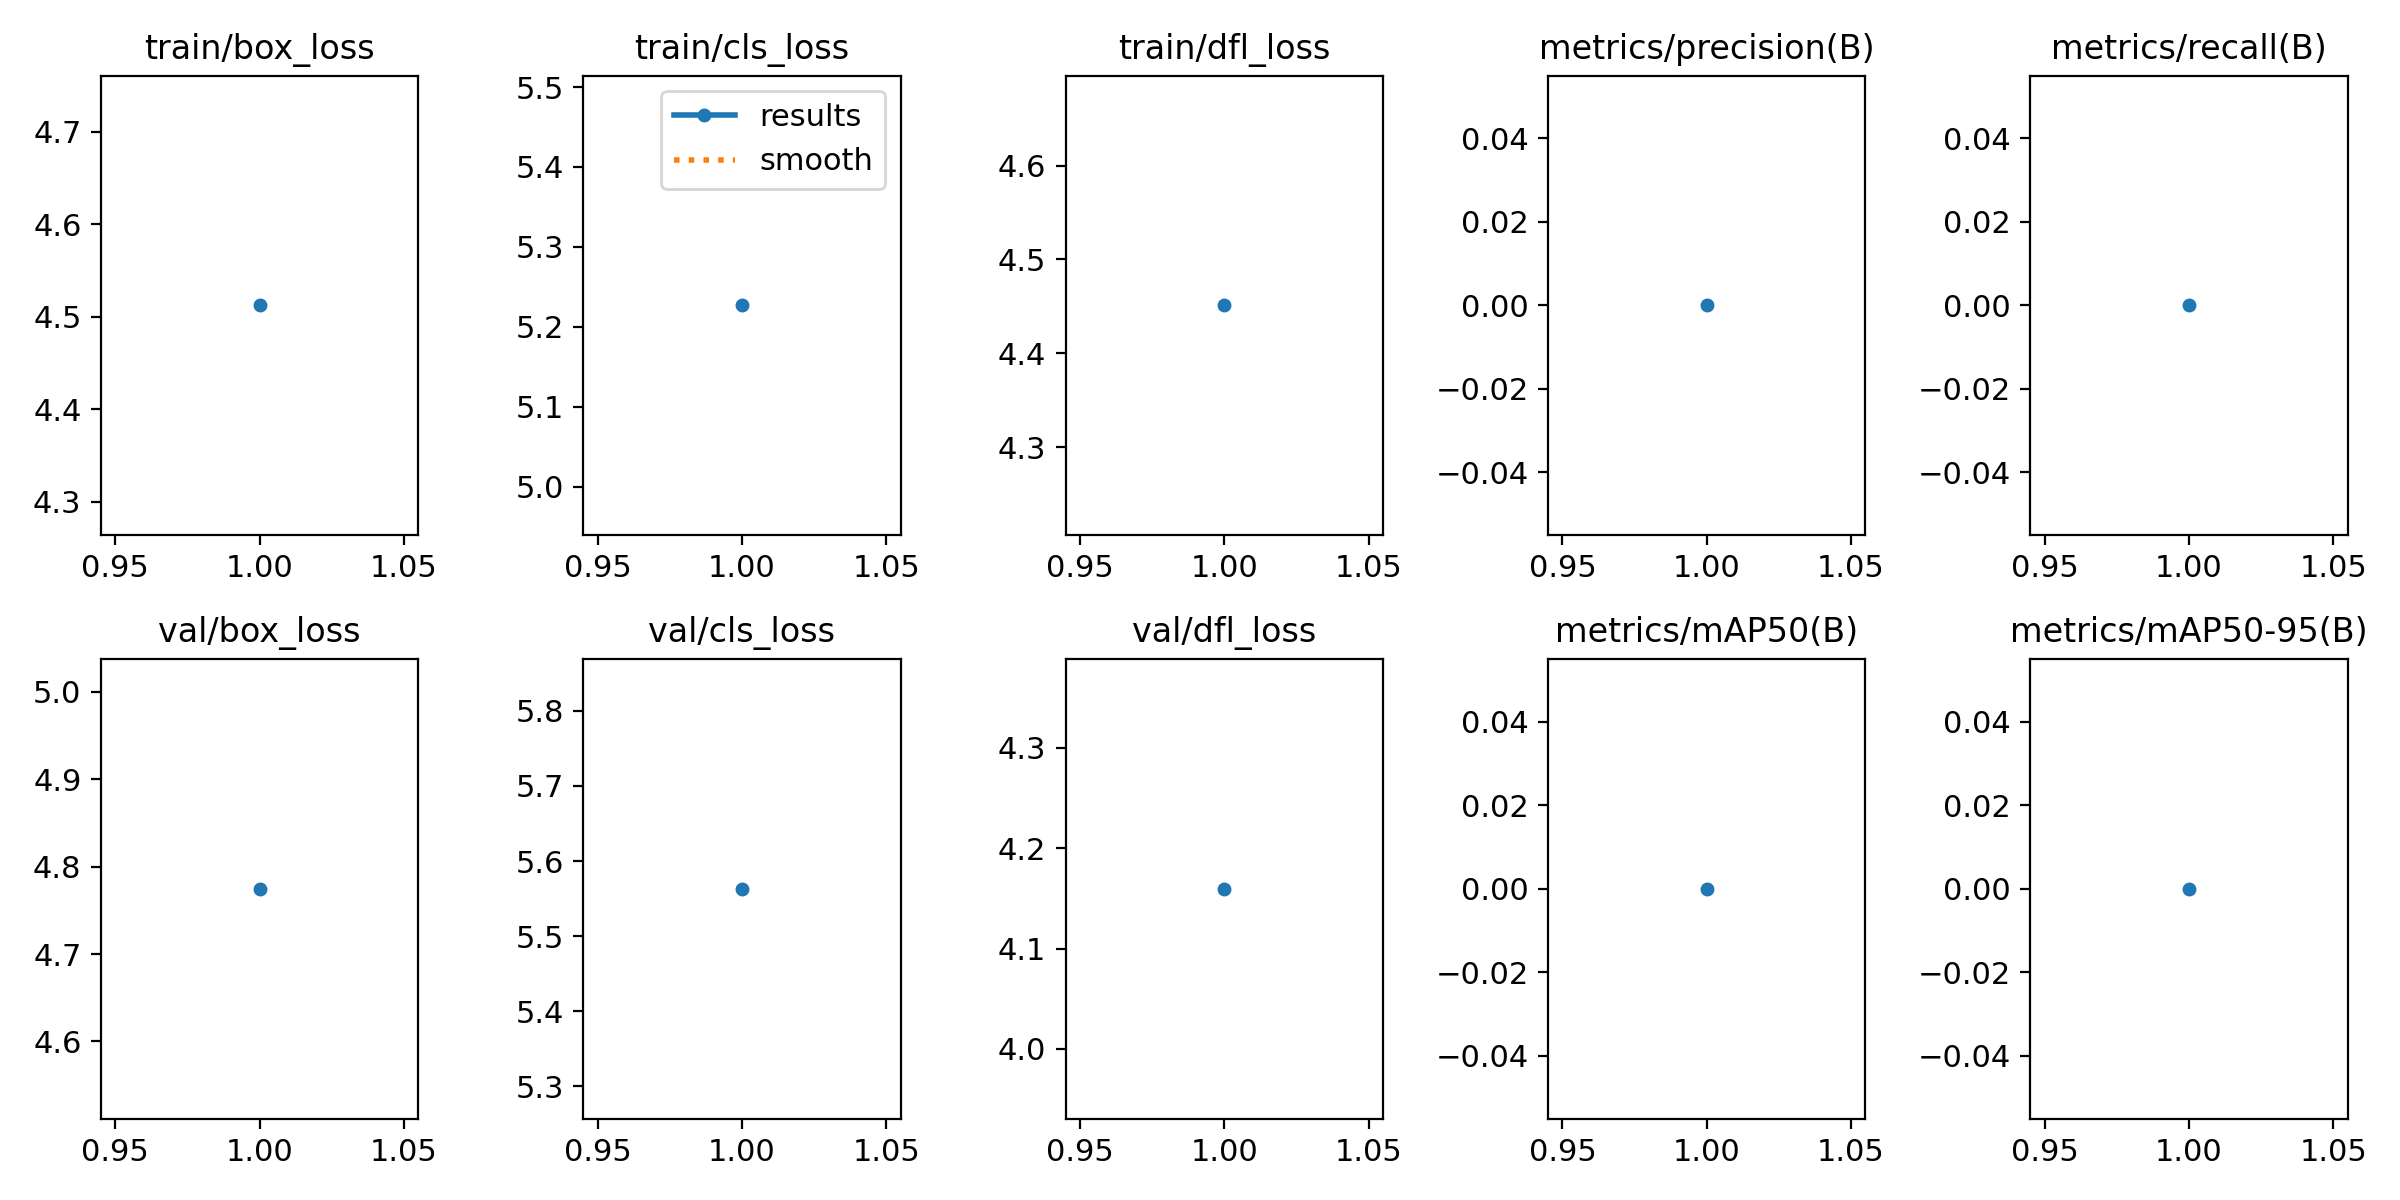

The file beside this chart, header and first rows:
epoch, train/box_loss, train/cls_loss, train/dfl_loss, metrics/precision(B), metrics/recall(B), metrics/mAP50(B), metrics/mAP50-95(B), val/box_loss, val/cls_loss, val/dfl_loss, lr/pg0, lr/pg1, lr/pg2
1, 4.512, 5.227, 4.451, 0, 0, 0, 0, 4.774, 5.563, 4.159, 9.09e-06, 9.09e-06, 9.09e-06
